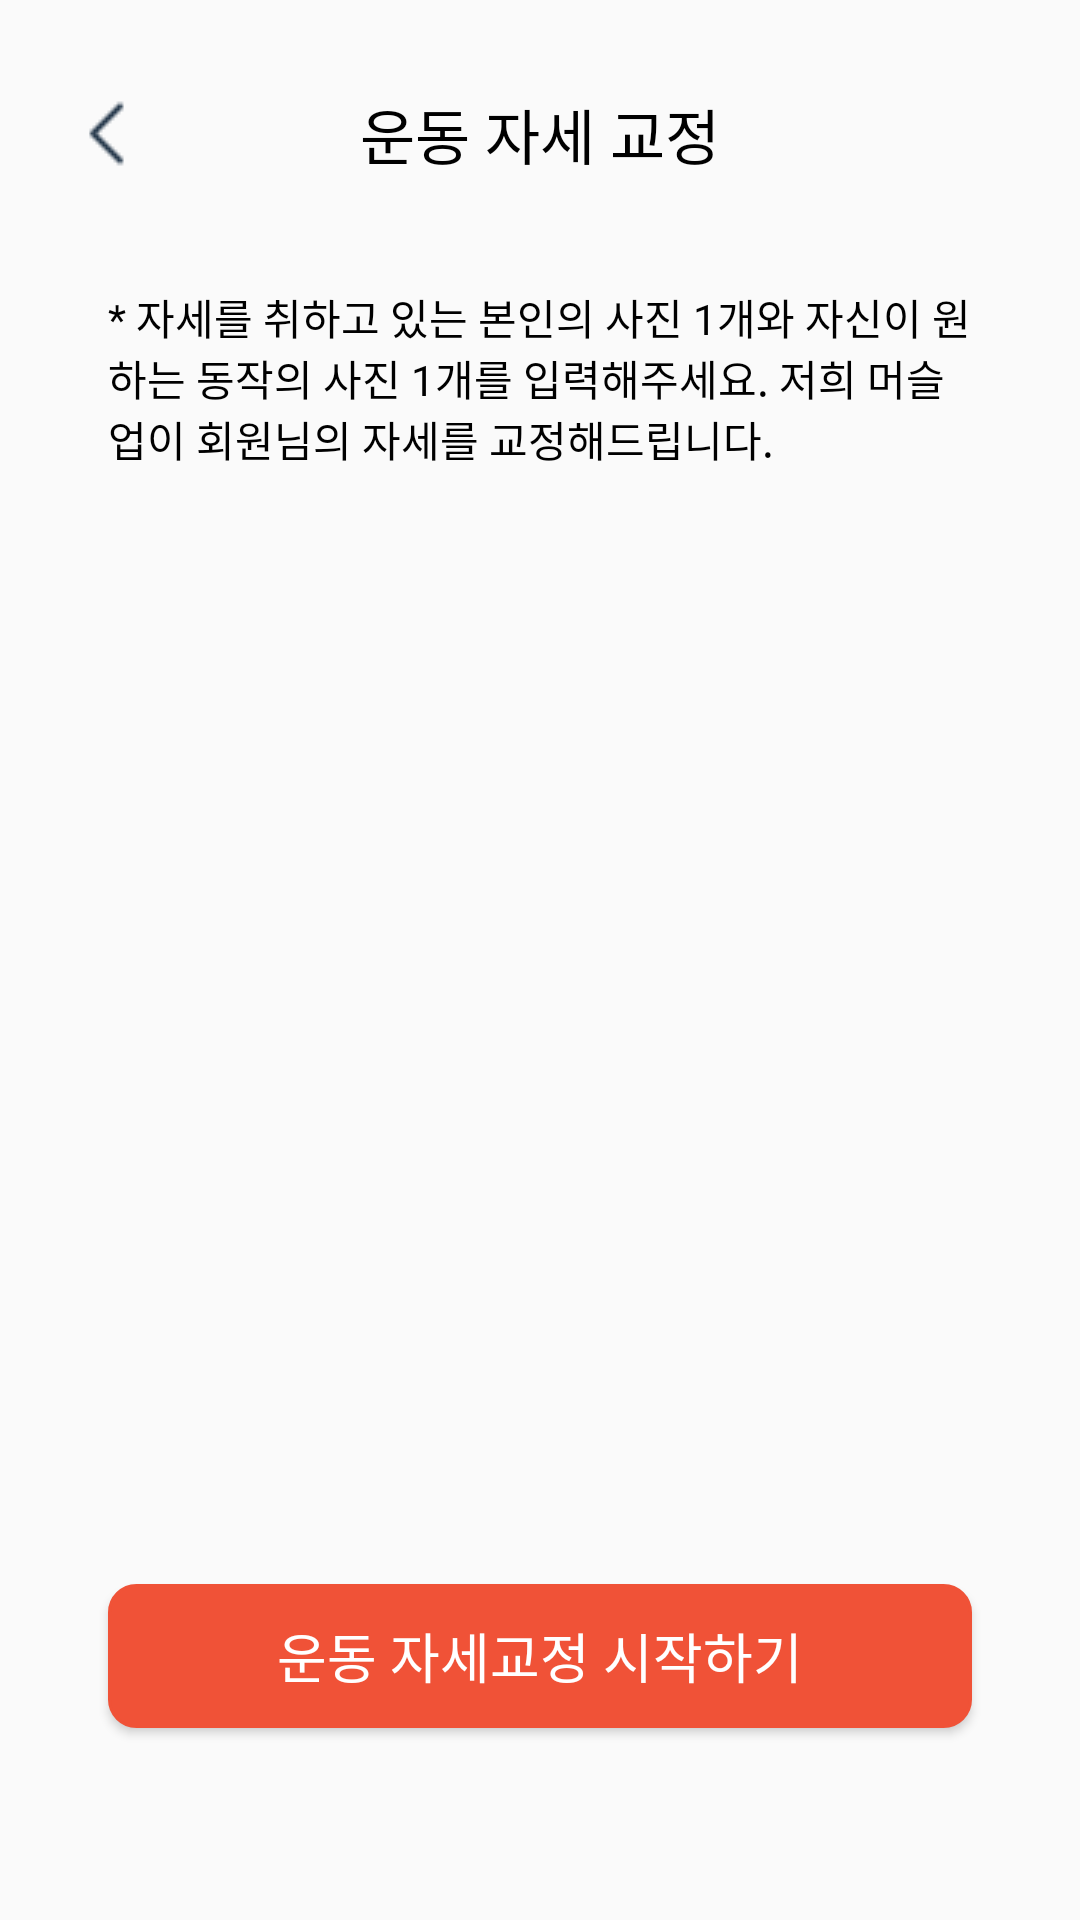

This screen was rendered from an Android layout file. Write that file and the resources it references.
<!-- AndroidManifest.xml: application theme AppTheme -->
<!-- res/layout/fragment_pose.xml -->
<?xml version="1.0" encoding="utf-8"?>
<layout xmlns:android="http://schemas.android.com/apk/res/android"
    xmlns:app="http://schemas.android.com/apk/res-auto"
    xmlns:tools="http://schemas.android.com/tools"
    tools:context=".ui.pose.PoseFragment">

    <FrameLayout
        android:layout_width="match_parent"
        android:layout_height="match_parent">

        <androidx.constraintlayout.widget.ConstraintLayout
            android:layout_width="match_parent"
            android:layout_height="match_parent">

            <ImageButton
                android:id="@+id/pose_btn_back"
                android:layout_width="wrap_content"
                android:layout_height="wrap_content"
                android:layout_marginStart="18dp"
                android:layout_marginTop="27dp"
                android:background="@drawable/back_button"
                app:layout_constraintStart_toStartOf="parent"
                app:layout_constraintTop_toTopOf="parent" />

            <TextView
                android:id="@+id/pose_tv_intro"
                android:layout_width="wrap_content"
                android:layout_height="wrap_content"
                android:fontFamily="@font/nanumsquareeb"
                android:text="운동 자세 교정"
                android:textColor="@android:color/black"
                android:textSize="20sp"
                app:layout_constraintBottom_toBottomOf="@id/pose_btn_back"
                app:layout_constraintLeft_toLeftOf="parent"
                app:layout_constraintRight_toRightOf="parent"
                app:layout_constraintTop_toTopOf="@id/pose_btn_back" />

            <TextView
                android:id="@+id/pose_tv_info"
                android:layout_width="0dp"
                android:layout_height="wrap_content"
                android:layout_marginTop="36dp"
                android:fontFamily="@font/nanumsquarer"
                android:text="* 자세를 취하고 있는 본인의 사진 1개와 자신이 원하는 동작의 사진 1개를 입력해주세요. 저희 머슬업이 회원님의 자세를 교정해드립니다."
                android:textColor="@android:color/black"
                app:layout_constraintLeft_toLeftOf="@id/pose_guideline1"
                app:layout_constraintRight_toRightOf="@id/pose_guideline2"
                app:layout_constraintTop_toBottomOf="@id/pose_tv_intro" />

            <androidx.constraintlayout.widget.ConstraintLayout
                android:id="@+id/pose_cl_statement"
                android:layout_width="wrap_content"
                android:layout_height="wrap_content"
                android:layout_marginTop="36dp"
                android:visibility="invisible"
                app:layout_constraintLeft_toLeftOf="@id/pose_guideline1"
                app:layout_constraintRight_toRightOf="@id/pose_guideline2"
                app:layout_constraintTop_toBottomOf="@id/pose_tv_intro">

                <View
                    android:layout_width="2dp"
                    android:layout_height="10dp"
                    android:layout_marginEnd="10dp"
                    android:background="#F05237"
                    app:layout_constraintBottom_toBottomOf="@id/pose_tv_inputStatus"
                    app:layout_constraintRight_toLeftOf="@id/pose_tv_inputStatus"
                    app:layout_constraintTop_toTopOf="@id/pose_tv_inputStatus" />

                <View
                    android:layout_width="2dp"
                    android:layout_height="10dp"
                    android:layout_marginStart="10dp"
                    android:background="#F05237"
                    app:layout_constraintBottom_toBottomOf="@id/pose_tv_inputStatus"
                    app:layout_constraintLeft_toRightOf="@id/pose_tv_inputStatus"
                    app:layout_constraintTop_toTopOf="@id/pose_tv_inputStatus" />

                <TextView
                    android:id="@+id/pose_tv_inputStatus"
                    android:layout_width="wrap_content"
                    android:layout_height="wrap_content"
                    android:fontFamily="@font/nanumsquarer"
                    android:gravity="center"
                    android:text="분석이 완료되었습니다!"
                    android:textColor="@android:color/black"
                    android:textSize="15sp"
                    app:layout_constraintLeft_toLeftOf="parent"
                    app:layout_constraintRight_toRightOf="parent"
                    app:layout_constraintTop_toTopOf="parent" />

            </androidx.constraintlayout.widget.ConstraintLayout>


            <androidx.recyclerview.widget.RecyclerView
                android:id="@+id/pose_rv"
                android:layout_width="wrap_content"
                android:layout_height="0dp"
                android:layout_marginVertical="60dp"
                app:layoutManager="androidx.recyclerview.widget.LinearLayoutManager"
                android:orientation="horizontal"
                app:layout_constraintBottom_toTopOf="@id/pose_btn_start"
                app:layout_constraintLeft_toLeftOf="parent"
                app:layout_constraintRight_toRightOf="parent"
                app:layout_constraintTop_toBottomOf="@id/pose_tv_info" />

            <Button
                android:id="@+id/pose_btn_start"
                android:layout_width="0dp"
                android:layout_height="48dp"
                android:background="@drawable/signup_button_layout"
                android:fontFamily="@font/nanumsquarer"
                android:text="운동 자세교정 시작하기"
                android:textColor="@android:color/white"
                android:textSize="18sp"
                app:layout_constraintBottom_toBottomOf="@id/pose_guideline3"
                app:layout_constraintLeft_toLeftOf="@id/pose_guideline1"
                app:layout_constraintRight_toRightOf="@id/pose_guideline2" />

            <TextView
                android:id="@+id/pose_tv_loading"
                android:layout_width="wrap_content"
                android:layout_height="wrap_content"
                android:text="사진 분석 중..."
                android:textColor="@android:color/black"
                android:textSize="16sp"
                android:visibility="invisible"
                app:layout_constraintBottom_toBottomOf="@id/pose_btn_start"
                app:layout_constraintLeft_toLeftOf="@id/pose_btn_start"
                app:layout_constraintRight_toRightOf="@id/pose_btn_start"
                app:layout_constraintTop_toTopOf="@id/pose_btn_start" />

            <Button
                android:id="@+id/pose_btn_restart"
                android:layout_width="0dp"
                android:layout_height="48dp"
                android:background="@drawable/signup_button_layout"
                android:fontFamily="@font/nanumsquarer"
                android:text="다시 분석하기"
                android:textColor="@android:color/white"
                android:textSize="18sp"
                android:visibility="invisible"
                app:layout_constraintBottom_toBottomOf="@id/pose_guideline3"
                app:layout_constraintLeft_toLeftOf="@id/pose_guideline1"
                app:layout_constraintRight_toRightOf="@id/pose_guideline2" />

            <androidx.constraintlayout.widget.Guideline
                android:id="@+id/pose_guideline1"
                android:layout_width="wrap_content"
                android:layout_height="wrap_content"
                android:orientation="vertical"
                app:layout_constraintGuide_percent="0.1" />

            <androidx.constraintlayout.widget.Guideline
                android:id="@+id/pose_guideline2"
                android:layout_width="wrap_content"
                android:layout_height="wrap_content"
                android:orientation="vertical"
                app:layout_constraintGuide_percent="0.9" />

            <androidx.constraintlayout.widget.Guideline
                android:id="@+id/pose_guideline3"
                android:layout_width="wrap_content"
                android:layout_height="wrap_content"
                android:orientation="horizontal"
                app:layout_constraintGuide_percent="0.9" />

        </androidx.constraintlayout.widget.ConstraintLayout>

    </FrameLayout>

</layout>
<!-- resources referenced by this layout -->
<resources>
  <!-- drawable back_button: png bitmap (drawable, 297 bytes) -->
  <!-- drawable signup_button_layout (drawable) -->
  <?xml version="1.0" encoding="utf-8"?>
  <shape xmlns:android="http://schemas.android.com/apk/res/android"
      android:shape="rectangle" >
      <solid android:color="#F05237" />
      <corners
          android:bottomLeftRadius="9dp"
          android:bottomRightRadius="9dp"
          android:topLeftRadius="9dp"
          android:topRightRadius="9dp" />
      <stroke
          android:width="1dp"
          android:color="#F05237" />
  </shape>
  <style name="AppTheme" parent="Theme.AppCompat.Light.NoActionBar">
          
          <item name="colorPrimary">@color/colorPrimary</item>
          <item name="colorPrimaryDark">@color/colorPrimaryDark</item>
          <item name="colorAccent">@color/colorRadioButton</item>
      </style>
  <color name="colorPrimary">#6200EE</color>
  <color name="colorPrimaryDark">#3700B3</color>
</resources>
